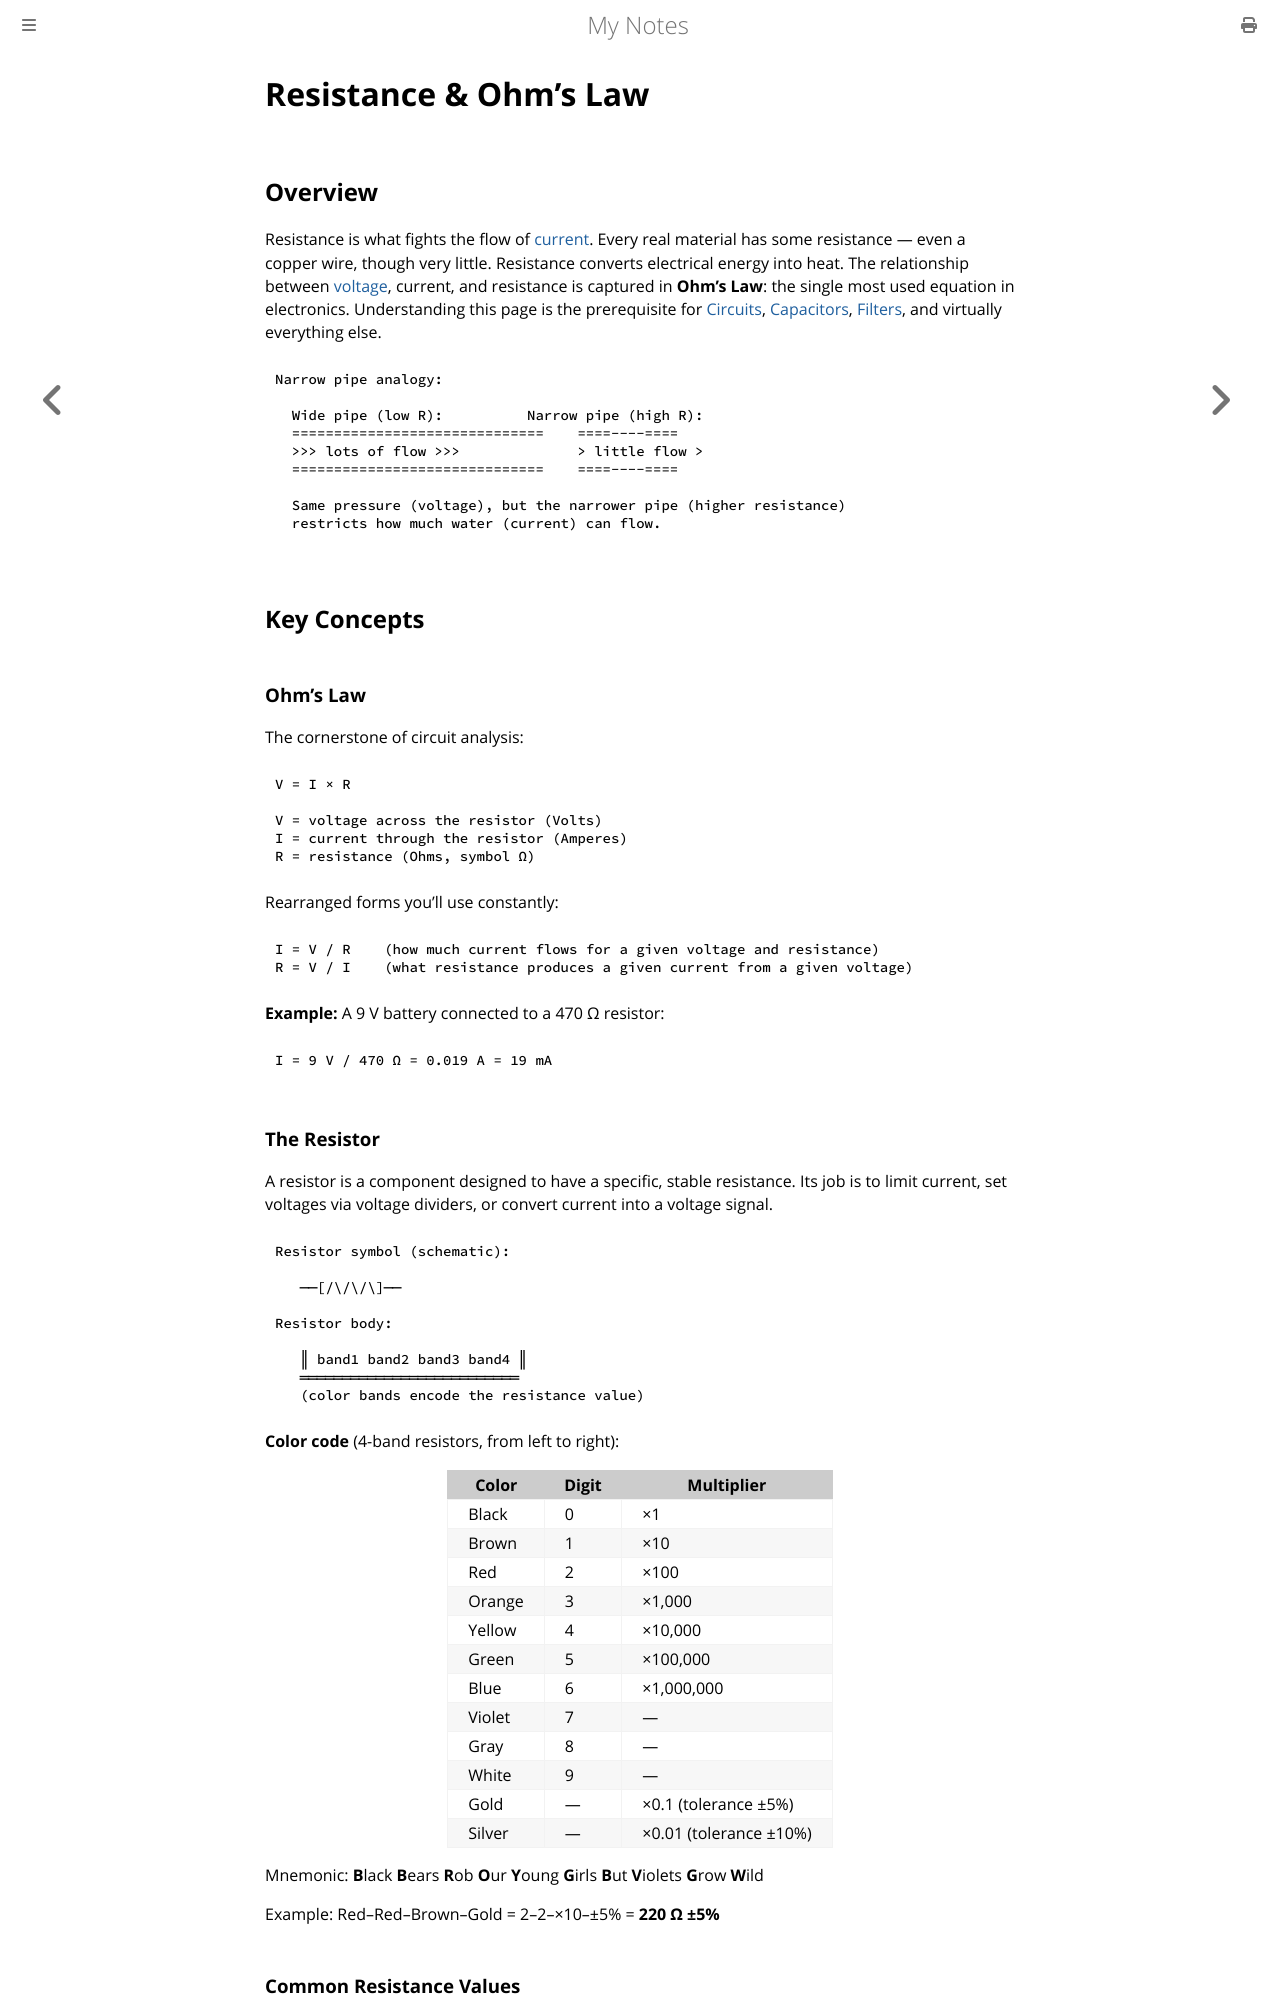

repository: paritystack/notes · page: electronics/resistance.html · generator: mdbook

# Resistance & Ohm's Law

## Overview

Resistance is what fights the flow of [current](charge_current.md). Every real material has some resistance — even a copper wire, though very little. Resistance converts electrical energy into heat. The relationship between [voltage](voltage.md), current, and resistance is captured in **Ohm's Law**: the single most used equation in electronics. Understanding this page is the prerequisite for [Circuits](circuits.md), [Capacitors](capacitors.md), [Filters](filters.md), and virtually everything else.

```
Narrow pipe analogy:

  Wide pipe (low R):          Narrow pipe (high R):
  ==============================    ====----====
  >>> lots of flow >>>              > little flow >
  ==============================    ====----====

  Same pressure (voltage), but the narrower pipe (higher resistance)
  restricts how much water (current) can flow.
```

## Key Concepts

### Ohm's Law

The cornerstone of circuit analysis:

```
V = I × R

V = voltage across the resistor (Volts)
I = current through the resistor (Amperes)
R = resistance (Ohms, symbol Ω)
```

Rearranged forms you'll use constantly:

```
I = V / R    (how much current flows for a given voltage and resistance)
R = V / I    (what resistance produces a given current from a given voltage)
```

**Example:** A 9 V battery connected to a 470 Ω resistor:
```
I = 9 V / 470 Ω = 0.019 A = 19 mA
```

### The Resistor

A resistor is a component designed to have a specific, stable resistance. Its job is to limit current, set voltages via voltage dividers, or convert current into a voltage signal.

```
Resistor symbol (schematic):

   ──[/\/\/\]──

Resistor body:

   ║ band1 band2 band3 band4 ║
   ══════════════════════════
   (color bands encode the resistance value)
```

**Color code** (4-band resistors, from left to right):

| Color | Digit | Multiplier |
|-------|-------|------------|
| Black | 0 | ×1 |
| Brown | 1 | ×10 |
| Red | 2 | ×100 |
| Orange | 3 | ×1,000 |
| Yellow | 4 | ×10,000 |
| Green | 5 | ×100,000 |
| Blue | 6 | ×1,000,000 |
| Violet | 7 | — |
| Gray | 8 | — |
| White | 9 | — |
| Gold | — | ×0.1 (tolerance ±5%) |
| Silver | — | ×0.01 (tolerance ±10%) |

Mnemonic: **B**lack **B**ears **R**ob **O**ur **Y**oung **G**irls **B**ut **V**iolets **G**row **W**ild

Example: Red–Red–Brown–Gold = 2–2–×10–±5% = **220 Ω ±5%**

### Common Resistance Values

| Value | Typical use |
|-------|------------|
| 10 Ω | Current sensing, inrush limiting |
| 100 Ω | Series protection resistor |
| 330 Ω | LED current limiting (5 V supply) |
| 1 kΩ | Pull-up/pull-down for logic signals (see [GPIO](../embedded/gpio.md)) |
| 10 kΩ | Pull-up/pull-down, voltage dividers |
| 1 MΩ | High-impedance input bias |
